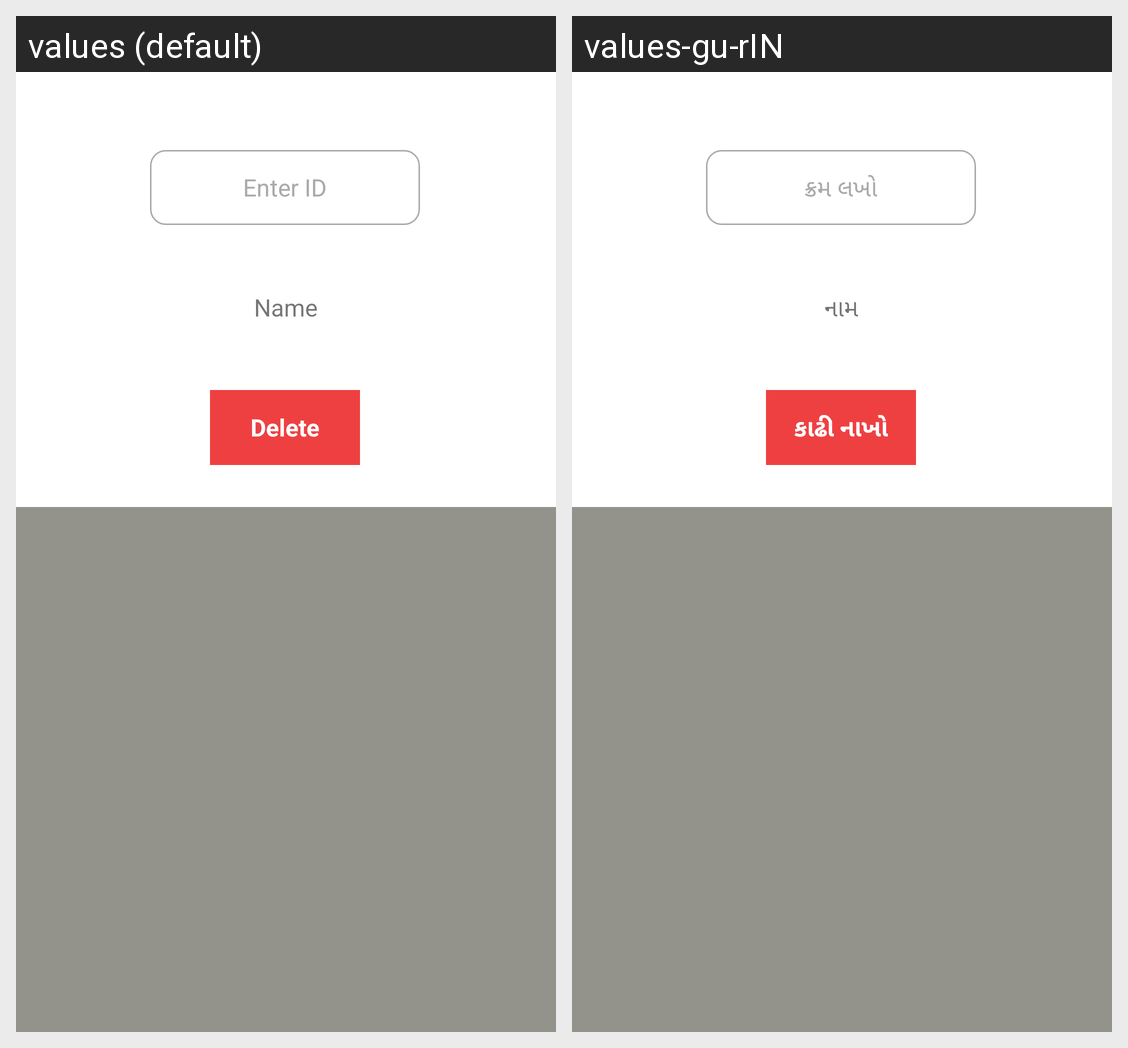

Translations of the strings shown on this Android screen, per locale in the grid:
Android screen res/layout/activity_view.xml rendered under 2 locales, left to right: values (default), values-gu-rIN. Device: Nexus 5 (rendered at 1080×1920; each locale shown at half size, 540×960, under a caption strip naming it); theme Theme.MMDairy.
Strings drawn on this screen, with the default value and each locale's value (text and hints the layout hard-codes, and strings that could not be matched under every locale, appear in the picture but are not listed):

p_enter_id
  values: Enter ID
  values-gu-rIN: ક્રમ લખો

c_name
  values: Name
  values-gu-rIN: નામ

delete
  values: Delete
  values-gu-rIN: કાઢી નાખો
